Run: headless pygame with SDL's dummy video driver; simulated clock (each Clock.tick advances the game by its frame time, no real sleeping); random seed 0; keys injected as events and as key.get_pressed() state; no mouse input; restart key RETURN tapped at the start of phases 3 and 4.
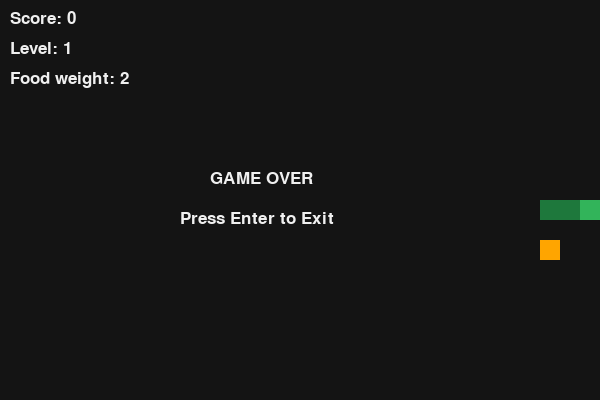
Frame 1 of 2 · flips 1–60 · no input
Frame 2 of 2 · flips 61–180 · tapped SPACE, RETURN · held RIGHT (→), D (game ended) · screen unchanged from frame 1, image omitted

The pygame program that drew these frames:

import pygame
import random
import sys

pygame.init()

# Window settings
CELL = 20
COLS = 30
ROWS = 20
WIDTH = COLS * CELL
HEIGHT = ROWS * CELL

screen = pygame.display.set_mode((WIDTH, HEIGHT))
pygame.display.set_caption("Snake")
clock = pygame.time.Clock()

# Colors
BLACK = (20, 20, 20)
GREEN = (50, 180, 90)
DARK_GREEN = (30, 120, 60)
WHITE = (240, 240, 240)

# Different food colors for different weights
FOOD_COLORS = {
    1: (220, 60, 60),     # red
    2: (255, 165, 0),     # orange
    3: (255, 215, 0)      # yellow
}

font = pygame.font.SysFont("Arial", 26)

# Snake settings
snake = [(5, 10), (4, 10), (3, 10)]
direction = (1, 0)
next_direction = (1, 0)

score = 0
level = 1
speed = 8
game_over = False

# Food timer settings
FOOD_LIFETIME = 5000  # milliseconds
food_spawn_time = pygame.time.get_ticks()


def random_food():
    # Generate food position not on snake
    while True:
        pos = (random.randint(0, COLS - 1), random.randint(0, ROWS - 1))
        if pos not in snake:
            return pos


def create_food():
    # Create food with random weight
    return {
        "pos": random_food(),
        "weight": random.choice([1, 2, 3])
    }


food = create_food()


def draw_cell(position, color):
    x, y = position
    pygame.draw.rect(screen, color, (x * CELL, y * CELL, CELL, CELL))


while True:
    for event in pygame.event.get():
        if event.type == pygame.QUIT:
            pygame.quit()
            sys.exit()

        # Press Enter after game over to exit
        if game_over and event.type == pygame.KEYDOWN and event.key == pygame.K_RETURN:
            pygame.quit()
            sys.exit()

        if not game_over and event.type == pygame.KEYDOWN:
            if event.key == pygame.K_UP and direction != (0, 1):
                next_direction = (0, -1)
            elif event.key == pygame.K_DOWN and direction != (0, -1):
                next_direction = (0, 1)
            elif event.key == pygame.K_LEFT and direction != (1, 0):
                next_direction = (-1, 0)
            elif event.key == pygame.K_RIGHT and direction != (-1, 0):
                next_direction = (1, 0)

    if not game_over:
        direction = next_direction

        head_x, head_y = snake[0]
        dx, dy = direction
        new_head = (head_x + dx, head_y + dy)

        # Border collision
        if not (0 <= new_head[0] < COLS and 0 <= new_head[1] < ROWS):
            game_over = True

        # Self collision
        elif new_head in snake:
            game_over = True

        else:
            snake.insert(0, new_head)

            # Food collision
            if new_head == food["pos"]:
                score += food["weight"]

                # Increase level and speed
                level = score // 4 + 1
                speed = 8 + (level - 1) * 2

                # Grow snake by weight
                for _ in range(food["weight"] - 1):
                    snake.append(snake[-1])

                food = create_food()
                food_spawn_time = pygame.time.get_ticks()
            else:
                snake.pop()

        # Food disappears after some time
        current_time = pygame.time.get_ticks()
        if current_time - food_spawn_time >= FOOD_LIFETIME:
            food = create_food()
            food_spawn_time = current_time

    screen.fill(BLACK)

    # Draw snake
    for i, part in enumerate(snake):
        if i == 0:
            draw_cell(part, GREEN)
        else:
            draw_cell(part, DARK_GREEN)

    # Draw weighted food
    draw_cell(food["pos"], FOOD_COLORS[food["weight"]])

    # Draw score and level
    score_text = font.render(f"Score: {score}", True, WHITE)
    level_text = font.render(f"Level: {level}", True, WHITE)
    food_text = font.render(f"Food weight: {food['weight']}", True, WHITE)

    screen.blit(score_text, (10, 10))
    screen.blit(level_text, (10, 40))
    screen.blit(food_text, (10, 70))

    # Game over text
    if game_over:
        over_text = font.render("GAME OVER", True, WHITE)
        info_text = font.render("Press Enter to Exit", True, WHITE)
        screen.blit(over_text, (WIDTH // 2 - 90, HEIGHT // 2 - 30))
        screen.blit(info_text, (WIDTH // 2 - 120, HEIGHT // 2 + 10))

    pygame.display.update()
    clock.tick(speed)
